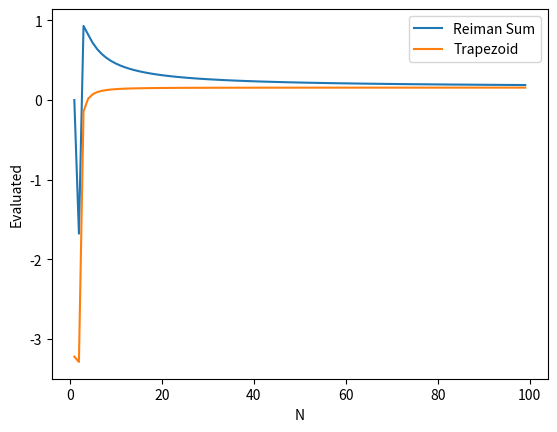
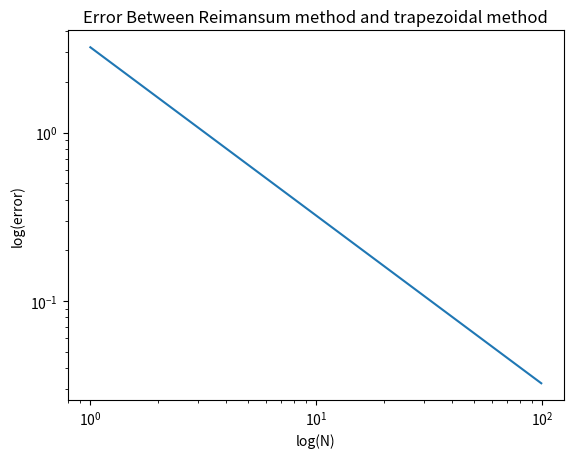

Here is the Python script that generated these plots, in order:
from __future__ import print_function,division
import numpy as np
import matplotlib.pyplot as plt
N=100
a=0
b=12

ivec=range(0,N+1)
s=0
x=0
#h=float(b-a)/float(N)

def f(x):
	f=np.power(x,4.e0)-2.*x+1.
	return f

def f2(x):
	f =  np.sin(x)
	return f 

# reiman sum
def reisum(a,b,f,N):
	s = 0
	x=0
	h=float(b-a)/float(N)
	ivec=range(0,N+1)
	for i in ivec:
		s+=f(x)*h
		x=a+i*h
	return s

#trapezoid 
def trape(a,b,f,N):
	h=(b-a)/N
	s=(f(a)+f(b))*h
	for i in range(1,N):
		s+=2.*f(a+i*h)*h
	s/=2.0
	return s
	
trape(a,b,f2,N)

print(s,trape(a,b,f2,N))
result_cache_rei = []
result_cache_trape = []
for n in range(1,N):
	result_cache_rei = result_cache_rei + [reisum(a,b,f2,n)]
	result_cache_trape = result_cache_trape + [trape(a,b,f2,n)]

print("------------------")
print(result_cache_rei)
print("------------------")
print(result_cache_trape)
plt.figure(1)
plt.plot(range(1,N),result_cache_rei,label = "Reiman Sum")
plt.plot(range(1,N),result_cache_trape,label = "Trapezoid")
plt.legend()
plt.xlabel("N")
plt.ylabel("Evaluated")
plt.show()

plt.figure(2) 
error = [abs(rei - trape) for rei,trape  in zip(result_cache_rei,result_cache_trape)]
print(error)
plt.loglog(range(1,N),error)
plt.xlabel("log(N)")
plt.ylabel("log(error)")
plt.title("Error Between Reimansum method and trapezoidal method")
plt.show()
